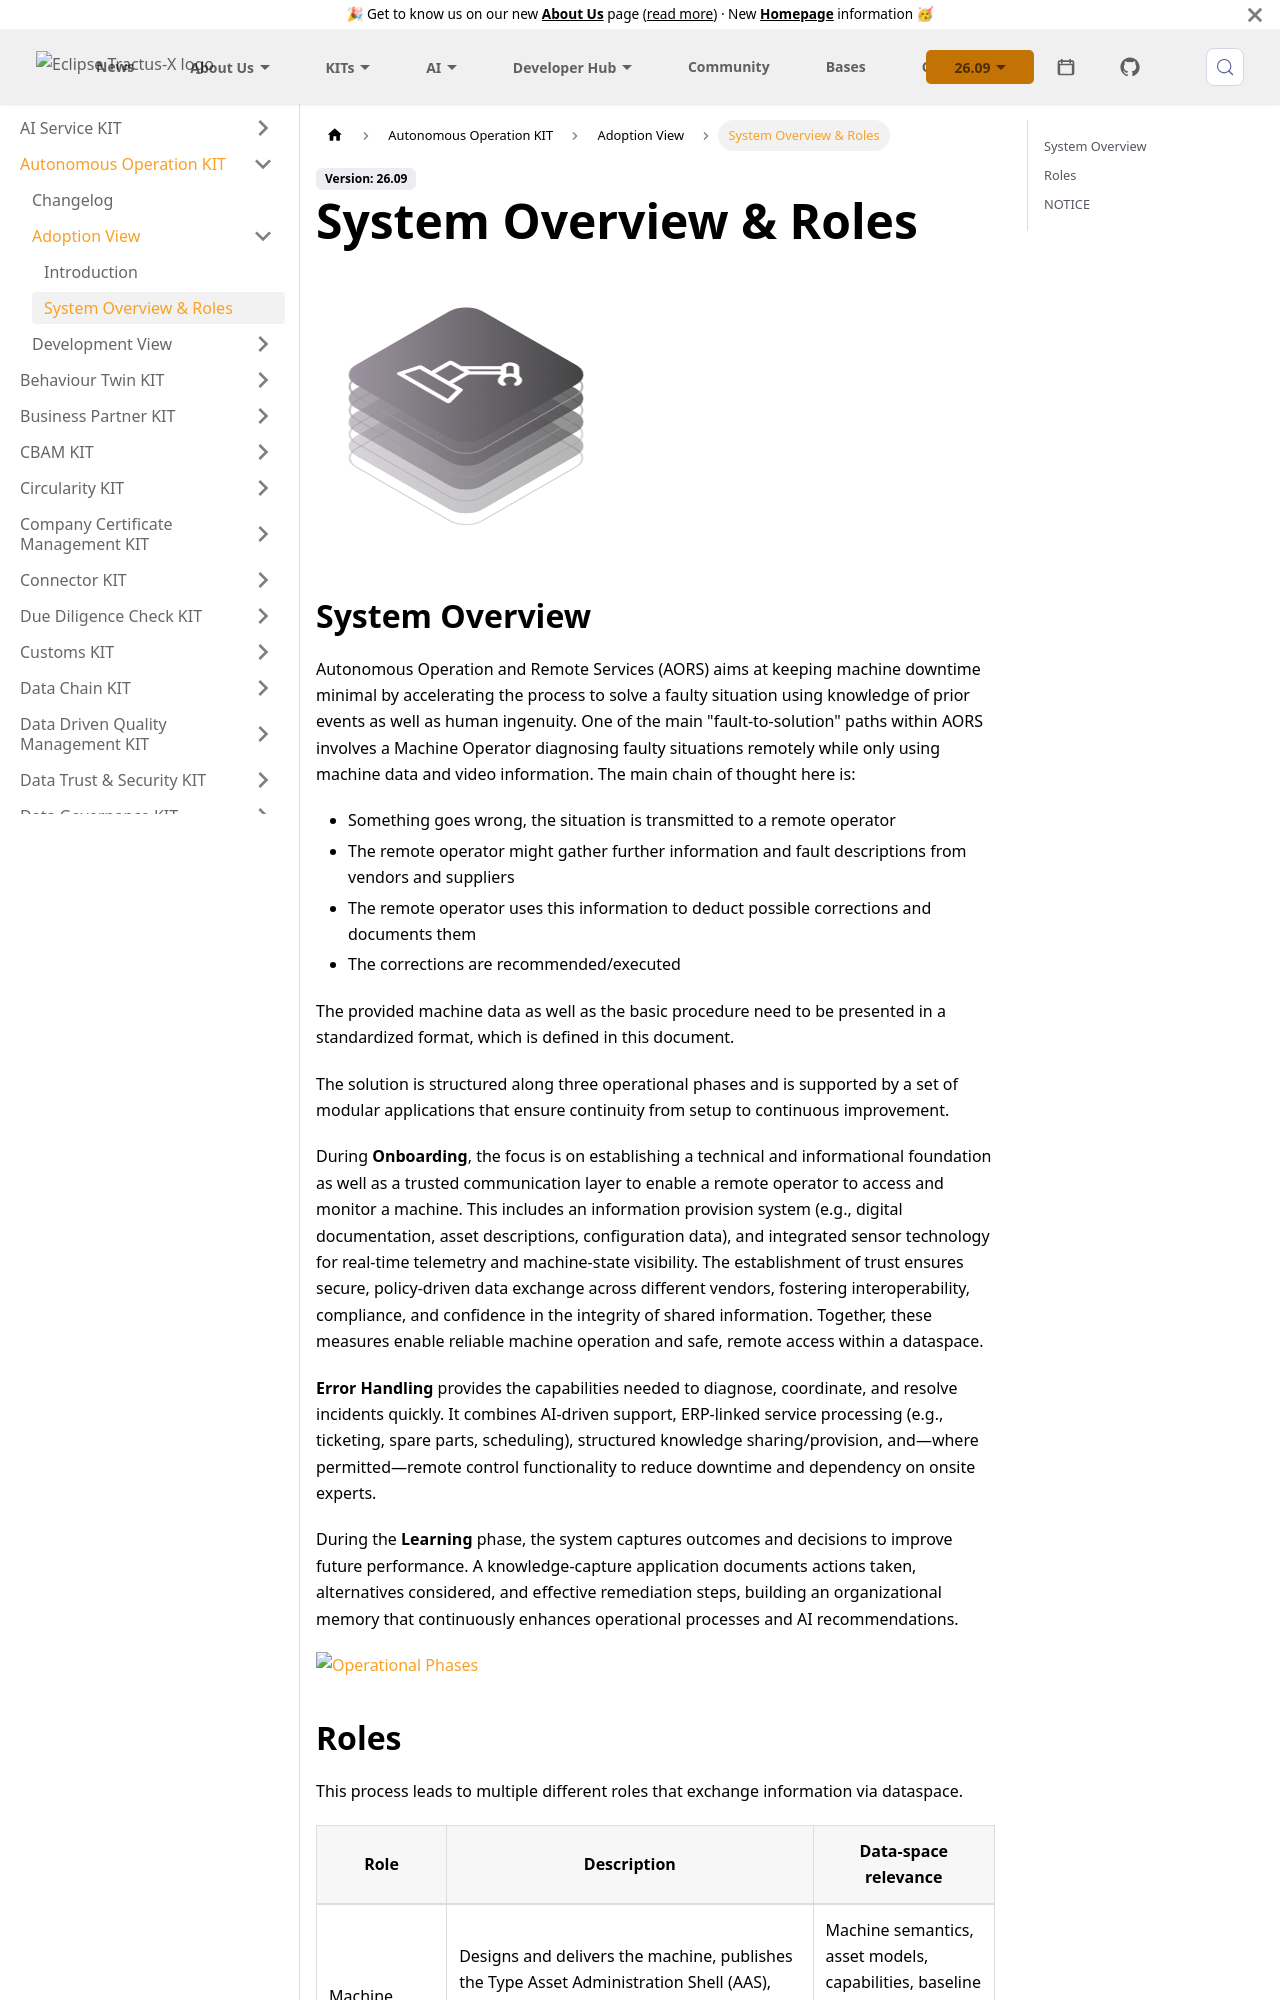

repository: eclipse-tractusx/eclipse-tractusx.github.io · page: docs-kits/kits/autonomous-operation-kit/adoption-view/system-overview/index.html · generator: docusaurus

---
id: system-overview
title: System Overview & Roles
description: 'Autonomous Operation and Remote Services KIT - System Overview & Roles'
sidebar_position: 2
---

<!--
Copyright(c) 2026 Contributors to the Eclipse Foundation

See the NOTICE file(s) distributed with this work for additional
information regarding copyright ownership.

This work is made available under the terms of the
Creative Commons Attribution 4.0 International (CC-BY-4.0) license,
which is available at
https://creativecommons.org/licenses/by/4.0/legalcode.

SPDX-License-Identifier: CC-BY-4.0
-->

import Kit3DLogo from '@site/src/components/2.0/Kit3DLogo';

<Kit3DLogo kitId="autonomous-operation" />
